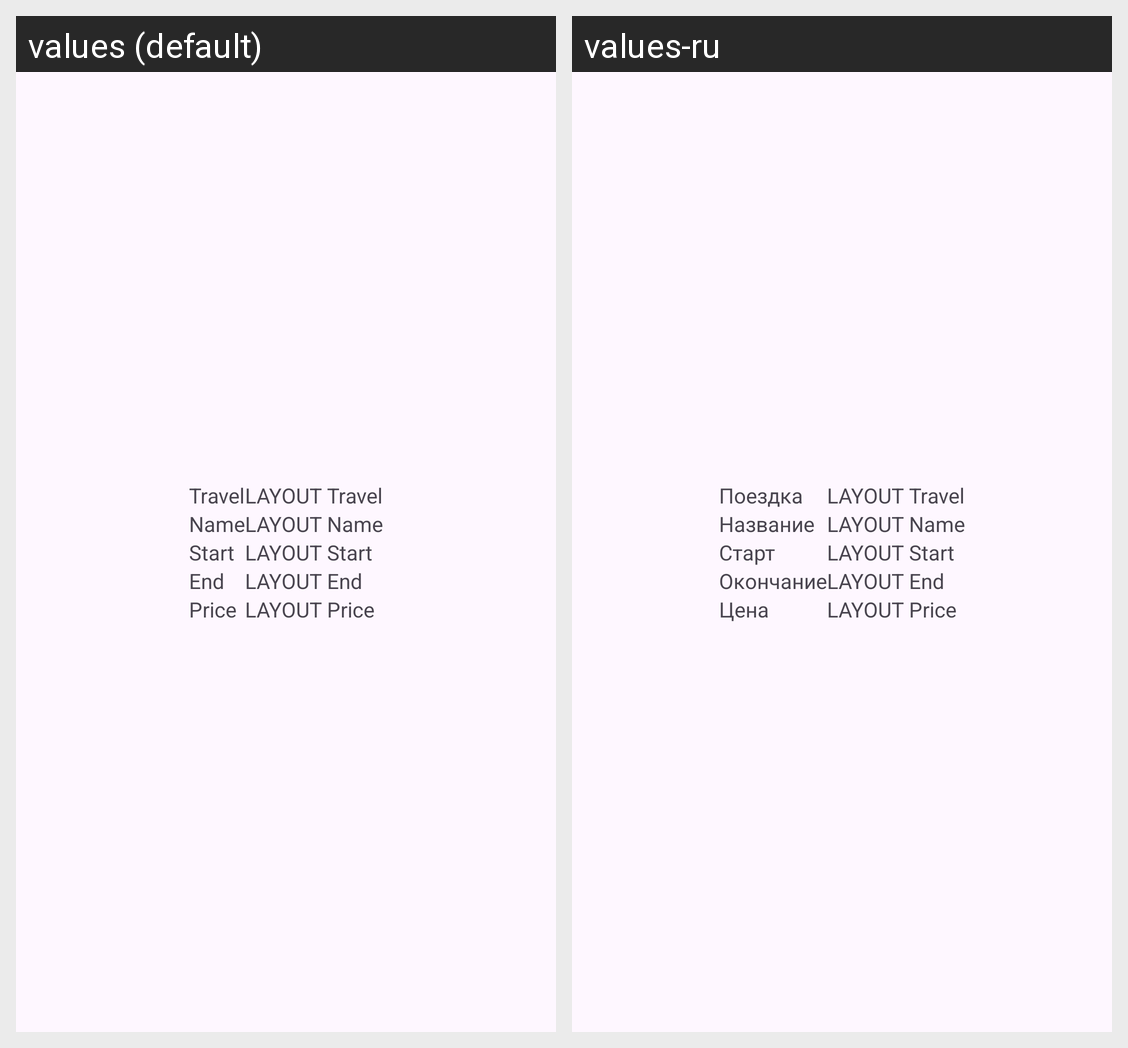

Here is an Android app screen in its default locale and in the app's own translations. Write out the translated-string differences for the strings that appear on this screen.
Android screen res/layout/travels_show_toll_road.xml rendered under 2 locales, left to right: values (default), values-ru. Device: Nexus 5 (rendered at 1080×1920; each locale shown at half size, 540×960, under a caption strip naming it); theme Theme.VNSR.
Strings drawn on this screen, with the default value and each locale's value (text and hints the layout hard-codes, and strings that could not be matched under every locale, appear in the picture but are not listed):

lbl_travel
  values: Travel
  values-ru: Поездка

lbl_name
  values: Name
  values-ru: Название

lbl_start
  values: Start
  values-ru: Старт

lbl_end
  values: End
  values-ru: Окончание

lbl_price
  values: Price
  values-ru: Цена
